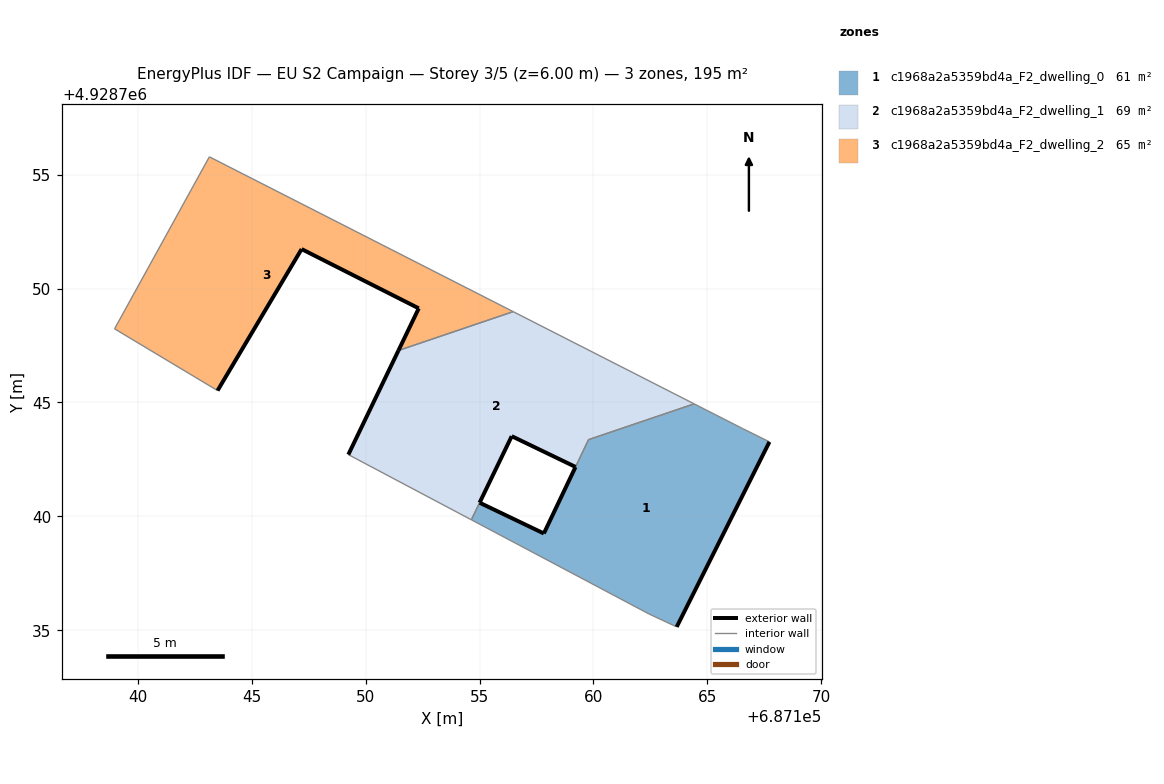
=== STOREY PLAN SPEC (per zone: floor XY polygon, exterior-wall plan segments, windows/doors) ===
zone 1: c1968a2a5359bd4a_F2_dwelling_0  (61.3 m²)
  floor: (687163.65, 4928735.15) (687167.72, 4928743.27) (687166.53, 4928743.86) (687164.42, 4928744.94) (687159.78, 4928743.37) (687157.82, 4928739.25) (687155.01, 4928740.60) (687154.83, 4928740.23) (687154.65, 4928739.85) (687162.43, 4928735.72)
  exterior wall: (687167.72, 4928743.27) – (687163.65, 4928735.15)  [9.1 m]
  exterior wall: (687155.01, 4928740.60) – (687157.82, 4928739.25)  [3.1 m]
  exterior wall: (687157.82, 4928739.25) – (687159.21, 4928742.17)  [3.2 m]
  interior walls: 7
zone 2: c1968a2a5359bd4a_F2_dwelling_1  (68.5 m²)
  floor: (687164.42, 4928744.94) (687156.48, 4928748.99) (687151.44, 4928747.28) (687149.24, 4928742.71) (687154.64, 4928739.85) (687156.41, 4928743.52) (687159.21, 4928742.17) (687159.79, 4928743.37)
  exterior wall: (687149.24, 4928742.71) – (687151.44, 4928747.28)  [5.1 m]
  exterior wall: (687159.21, 4928742.17) – (687156.41, 4928743.52)  [3.1 m]
  exterior wall: (687156.41, 4928743.52) – (687155.00, 4928740.60)  [3.2 m]
  interior walls: 6
zone 3: c1968a2a5359bd4a_F2_dwelling_2  (64.9 m²)
  floor: (687156.48, 4928748.99) (687143.14, 4928755.78) (687138.98, 4928748.23) (687143.50, 4928745.52) (687147.19, 4928751.73) (687152.33, 4928749.13) (687151.44, 4928747.28)
  exterior wall: (687151.44, 4928747.28) – (687152.33, 4928749.13)  [2.1 m]
  exterior wall: (687152.33, 4928749.13) – (687147.19, 4928751.73)  [5.8 m]
  exterior wall: (687147.19, 4928751.73) – (687143.50, 4928745.52)  [7.2 m]
  interior walls: 4

=== DERIVED (storey summary) ===
Building: EU S2 Campaign
Storey: 3 of 5  (floor level z = 6.00 m)
Storey gross floor area: 194.7 m²
Zones on this storey: 3
  - c1968a2a5359bd4a_F2_dwelling_0: floor 61.3 m²; exterior wall 15.4 m (46.3 m²); WWR 0.0%
  - c1968a2a5359bd4a_F2_dwelling_1: floor 68.5 m²; exterior wall 11.4 m (34.3 m²); WWR 0.0%
  - c1968a2a5359bd4a_F2_dwelling_2: floor 64.9 m²; exterior wall 15.0 m (45.1 m²); WWR 0.0%
Zone adjacency (shared interzone walls):
  - c1968a2a5359bd4a_F2_dwelling_0 ↔ c1968a2a5359bd4a_F2_dwelling_1
  - c1968a2a5359bd4a_F2_dwelling_1 ↔ c1968a2a5359bd4a_F2_dwelling_2